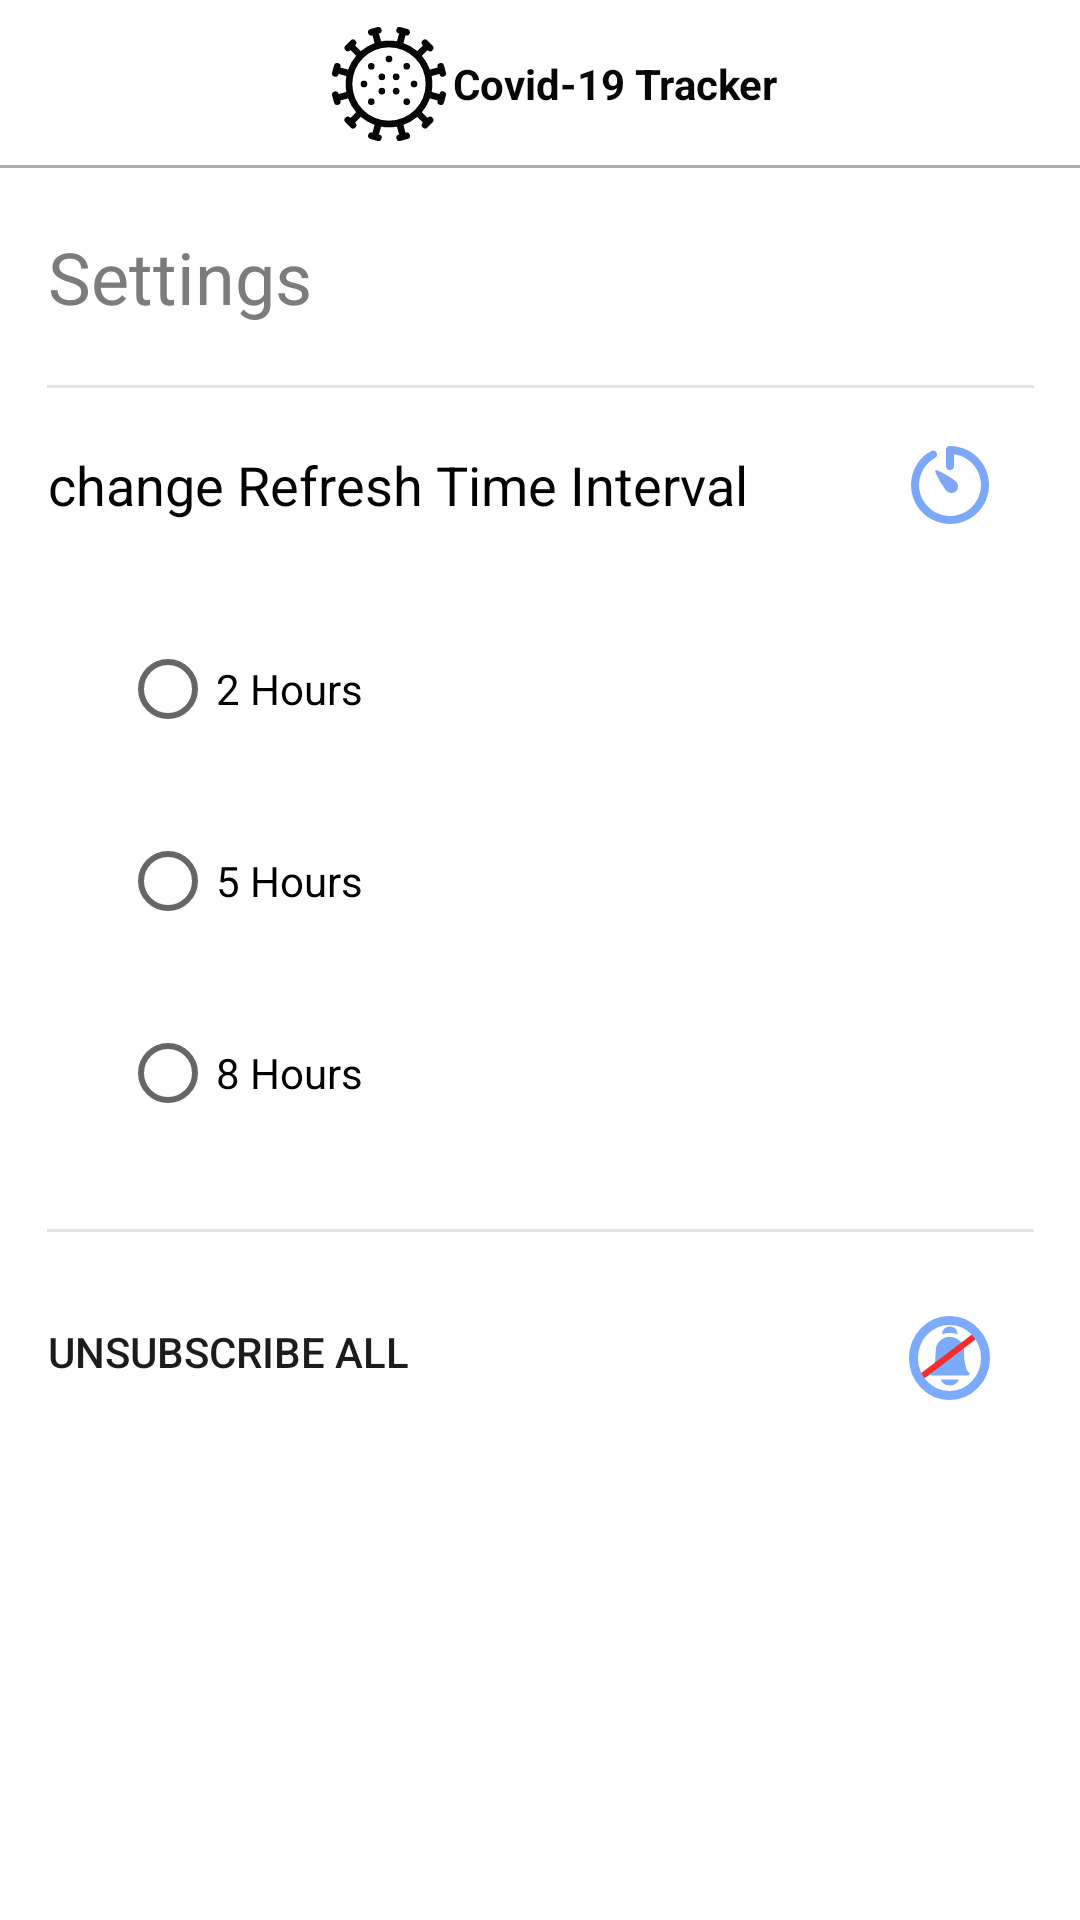

Android layout source for this screen:
<!-- AndroidManifest.xml: application theme AppTheme -->
<!-- res/layout/settings_fragment.xml -->
<?xml version="1.0" encoding="utf-8"?>
<androidx.constraintlayout.widget.ConstraintLayout xmlns:android="http://schemas.android.com/apk/res/android"
    xmlns:app="http://schemas.android.com/apk/res-auto"
    xmlns:tools="http://schemas.android.com/tools"
    android:layout_width="match_parent"
    android:layout_height="match_parent"
    tools:context=".ui.main.SettingsFragment">

    <View
        android:id="@+id/line_view3"
        android:layout_width="match_parent"
        android:layout_height="1dp"
        android:layout_below="@id/action_bar_layout"
        android:background="@color/confirmed_text_color"
        android:backgroundTint="@color/confirmed_text_color"
        app:layout_constraintBottom_toBottomOf="@+id/action_bar_layout">

    </View>

    <RelativeLayout
        android:id="@+id/action_bar_layout"
        android:layout_width="match_parent"
        android:layout_height="?actionBarSize"
        android:layout_alignParentStart="true"
        android:layout_alignParentTop="true"
        android:layout_alignParentEnd="true"
        app:layout_constraintBottom_toTopOf="@+id/country_name"
        app:layout_constraintEnd_toEndOf="parent"
        app:layout_constraintStart_toStartOf="parent"
        app:layout_constraintTop_toTopOf="parent">

        <LinearLayout
            android:id="@+id/layout"
            android:layout_width="wrap_content"
            android:layout_height="wrap_content"
            android:layout_centerHorizontal="true"
            android:elevation="8dp">

            <ImageView
                android:id="@+id/header_img"
                android:layout_width="58dp"
                android:layout_height="48dp"
                android:layout_marginTop="4dp"
                android:layout_marginRight="17dp"
                android:layout_marginBottom="4dp"
                android:paddingTop="5dp"
                android:paddingBottom="5dp"
                android:src="@drawable/ic_bactiria_black">

            </ImageView>

            <TextView
                android:id="@+id/title_textView"
                android:layout_width="wrap_content"
                android:layout_height="match_parent"
                android:layout_marginStart="-25dp"
                android:gravity="center_vertical"
                android:text="@string/app_name"
                android:textColor="@color/header_text_color"
                android:textSize="14sp"
                android:textStyle="bold">

            </TextView>
        </LinearLayout>


    </RelativeLayout>

    <TextView
        android:id="@+id/textView2"
        android:layout_width="wrap_content"
        android:layout_height="wrap_content"
        android:layout_marginStart="16dp"
        android:layout_marginTop="20dp"
        android:text="Settings"
        android:textColor="#7E7B7B"
        android:textSize="24sp"
        app:layout_constraintStart_toStartOf="parent"
        app:layout_constraintTop_toBottomOf="@+id/action_bar_layout" />

    <ImageView
        android:id="@+id/imageView9"
        android:layout_width="wrap_content"
        android:layout_height="wrap_content"
        android:layout_marginTop="20dp"
        android:src="@drawable/ic_line_4"
        app:layout_constraintEnd_toEndOf="parent"
        app:layout_constraintStart_toStartOf="parent"
        app:layout_constraintTop_toBottomOf="@+id/textView2" />

    <ImageView
        android:id="@+id/imageView10"
        android:layout_width="wrap_content"
        android:layout_height="wrap_content"
        android:layout_marginTop="28dp"
        android:src="@drawable/ic_line_4"
        app:layout_constraintEnd_toEndOf="parent"
        app:layout_constraintStart_toStartOf="parent"
        app:layout_constraintTop_toBottomOf="@+id/eight_hours_radioButton" />

    <TextView
        android:id="@+id/textView3"
        android:layout_width="wrap_content"
        android:layout_height="wrap_content"
        android:layout_marginStart="16dp"
        android:layout_marginTop="20dp"
        android:text="change Refresh Time Interval"
        android:textColor="#020202"
        android:textSize="18sp"
        app:layout_constraintStart_toStartOf="parent"
        app:layout_constraintTop_toBottomOf="@+id/imageView9" />

    <RadioButton
        android:id="@+id/two_hours_radioButton"
        android:layout_width="wrap_content"
        android:layout_height="wrap_content"
        android:layout_marginStart="40dp"
        android:layout_marginTop="32dp"
        android:text="2 Hours"
        app:layout_constraintStart_toStartOf="parent"
        app:layout_constraintTop_toBottomOf="@+id/textView3" />

    <RadioButton
        android:id="@+id/five_hours_radioButton"
        android:layout_width="wrap_content"
        android:layout_height="wrap_content"
        android:layout_marginTop="16dp"
        android:text="5 Hours"
        app:layout_constraintEnd_toEndOf="@+id/two_hours_radioButton"
        app:layout_constraintHorizontal_bias="0.0"
        app:layout_constraintStart_toStartOf="@+id/two_hours_radioButton"
        app:layout_constraintTop_toBottomOf="@+id/two_hours_radioButton" />

    <RadioButton
        android:id="@+id/eight_hours_radioButton"
        android:layout_width="wrap_content"
        android:layout_height="wrap_content"
        android:layout_marginTop="16dp"
        android:text="8 Hours"
        app:layout_constraintEnd_toEndOf="@+id/five_hours_radioButton"
        app:layout_constraintHorizontal_bias="0.0"
        app:layout_constraintStart_toStartOf="@+id/five_hours_radioButton"
        app:layout_constraintTop_toBottomOf="@+id/five_hours_radioButton" />

    <ImageView
        android:id="@+id/imageView13"
        android:layout_width="wrap_content"
        android:layout_height="wrap_content"
        android:layout_marginEnd="30dp"
        android:src="@drawable/ic_unsubscribe_all"
        app:layout_constraintBottom_toBottomOf="@+id/UnsubscribeAll"
        app:layout_constraintEnd_toEndOf="parent"
        app:layout_constraintStart_toEndOf="@+id/UnsubscribeAll"
        app:layout_constraintTop_toTopOf="@+id/UnsubscribeAll"
        app:layout_constraintVertical_bias="0.6" />

    <ImageView
        android:id="@+id/imageView15"
        android:layout_width="wrap_content"
        android:layout_height="wrap_content"
        android:src="@drawable/ic_interface"
        app:layout_constraintBottom_toBottomOf="@+id/textView3"
        app:layout_constraintEnd_toEndOf="@+id/imageView13"
        app:layout_constraintStart_toStartOf="@+id/imageView13"
        app:layout_constraintTop_toTopOf="@+id/textView3" />

    <Button
        android:id="@+id/UnsubscribeAll"
        android:layout_width="0dp"
        android:layout_height="wrap_content"
        android:layout_marginTop="16dp"
        android:background="#00FFFFFF"
        android:text="Unsubscribe All"
        android:textAlignment="viewStart"
        android:textColor="#1C1C1C"
        android:textColorHighlight="#090909"
        app:layout_constraintEnd_toStartOf="@+id/imageView13"
        app:layout_constraintStart_toStartOf="@+id/textView3"
        app:layout_constraintTop_toBottomOf="@+id/imageView10" />

</androidx.constraintlayout.widget.ConstraintLayout>
<!-- resources referenced by this layout -->
<resources>
  <color name="confirmed_text_color">#AEAEAE</color>
  <color name="header_text_color">#070707</color>
  <!-- drawable ic_bactiria_black: vector/xml drawable (drawable, 5086 chars, omitted) -->
  <!-- drawable ic_interface (drawable) -->
  <vector xmlns:android="http://schemas.android.com/apk/res/android"
      android:width="25.87dp"
      android:height="25.867dp"
      android:viewportWidth="25.87"
      android:viewportHeight="25.867">
    <path
        android:pathData="M14.274,0.066A13.29,13.29 0,0 0,12.936 0h-0.013A1.347,1.347 0,0 0,11.599 1.358L11.599,6.69a1.266,1.266 0,0 0,0.107 0.522,1.333 1.333,0 0,0 1.394,0.807 1.379,1.379 0,0 0,1.175 -1.389L14.275,2.765a10.262,10.262 0,1 1,-6.314 1.2,1.329 1.329,0 0,0 0.57,-1.67l0,0a1.34,1.34 0,0 0,-1.889 -0.66A12.934,12.934 0,1 0,14.274 0.066ZM14.274,0.066"
        android:fillColor="#7ca8fc"/>
    <path
        android:pathData="M8.049,8.635a25.684,25.684 0,0 0,3.616 6.188,2.3 2.3,0 0,0 3.15,0.279 2.231,2.231 0,0 0,0.144 -3.286,24.218 24.218,0 0,0 -6.34,-3.759 0.445,0.445 0,0 0,-0.571 0.578ZM8.049,8.635"
        android:fillColor="#7ca8fc"/>
  </vector>
  <!-- drawable ic_line_4 (drawable) -->
  <vector xmlns:android="http://schemas.android.com/apk/res/android"
      android:width="329dp"
      android:height="1dp"
      android:viewportWidth="329"
      android:viewportHeight="1">
    <path
        android:pathData="M0,0.5L329,0.5"
        android:strokeWidth="1"
        android:fillColor="#00000000"
        android:strokeColor="#e4e4e4"/>
  </vector>
  <!-- drawable ic_unsubscribe_all (drawable) -->
  <vector xmlns:android="http://schemas.android.com/apk/res/android"
      android:width="27dp"
      android:height="28dp"
      android:viewportWidth="27"
      android:viewportHeight="28">
    <path
        android:pathData="M10.515,21.145a3.367,3.367 0,0 0,6.164 0Z"
        android:fillColor="#7caafd"/>
    <path
        android:pathData="M13.601,5.63a7.574,7.574 0,0 1,2.586 0.453v-0.1A2.486,2.486 0,0 0,13.704 3.5h-0.206a2.486,2.486 0,0 0,-2.483 2.483v0.1A7.588,7.588 0,0 1,13.601 5.63Z"
        android:fillColor="#7caafd"/>
    <path
        android:pathData="M19.7,19.837h-12.2a0.51,0.51 0,0 1,-0.49 -0.424,0.546 0.546,0 0,1 0.261,-0.6 2.846,2.846 0,0 0,0.788 -1.19,15.135 15.135,0 0,0 0.821,-5.442 4.744,4.744 0,1 1,9.438 -0.021c0,0.007 0,0.014 0,0.021a15.136,15.136 0,0 0,0.821 5.442,2.845 2.845,0 0,0 0.788,1.19 0.546,0.546 0,0 1,0.261 0.6A0.51,0.51 0,0 1,19.7 19.837ZM19.935,18.817h0Z"
        android:fillColor="#7caafd"/>
    <path
        android:pathData="M2.5,21.5 L23.5,5.5"
        android:strokeWidth="2"
        android:fillColor="#00000000"
        android:strokeColor="#f62e2e"/>
    <path
        android:pathData="M1.5,14a12,12.5 0,1 0,24 0a12,12.5 0,1 0,-24 0z"
        android:strokeWidth="3"
        android:fillColor="#00000000"
        android:strokeColor="#7caafd"/>
  </vector>
  <string name="app_name">Covid-19 Tracker</string>
</resources>
